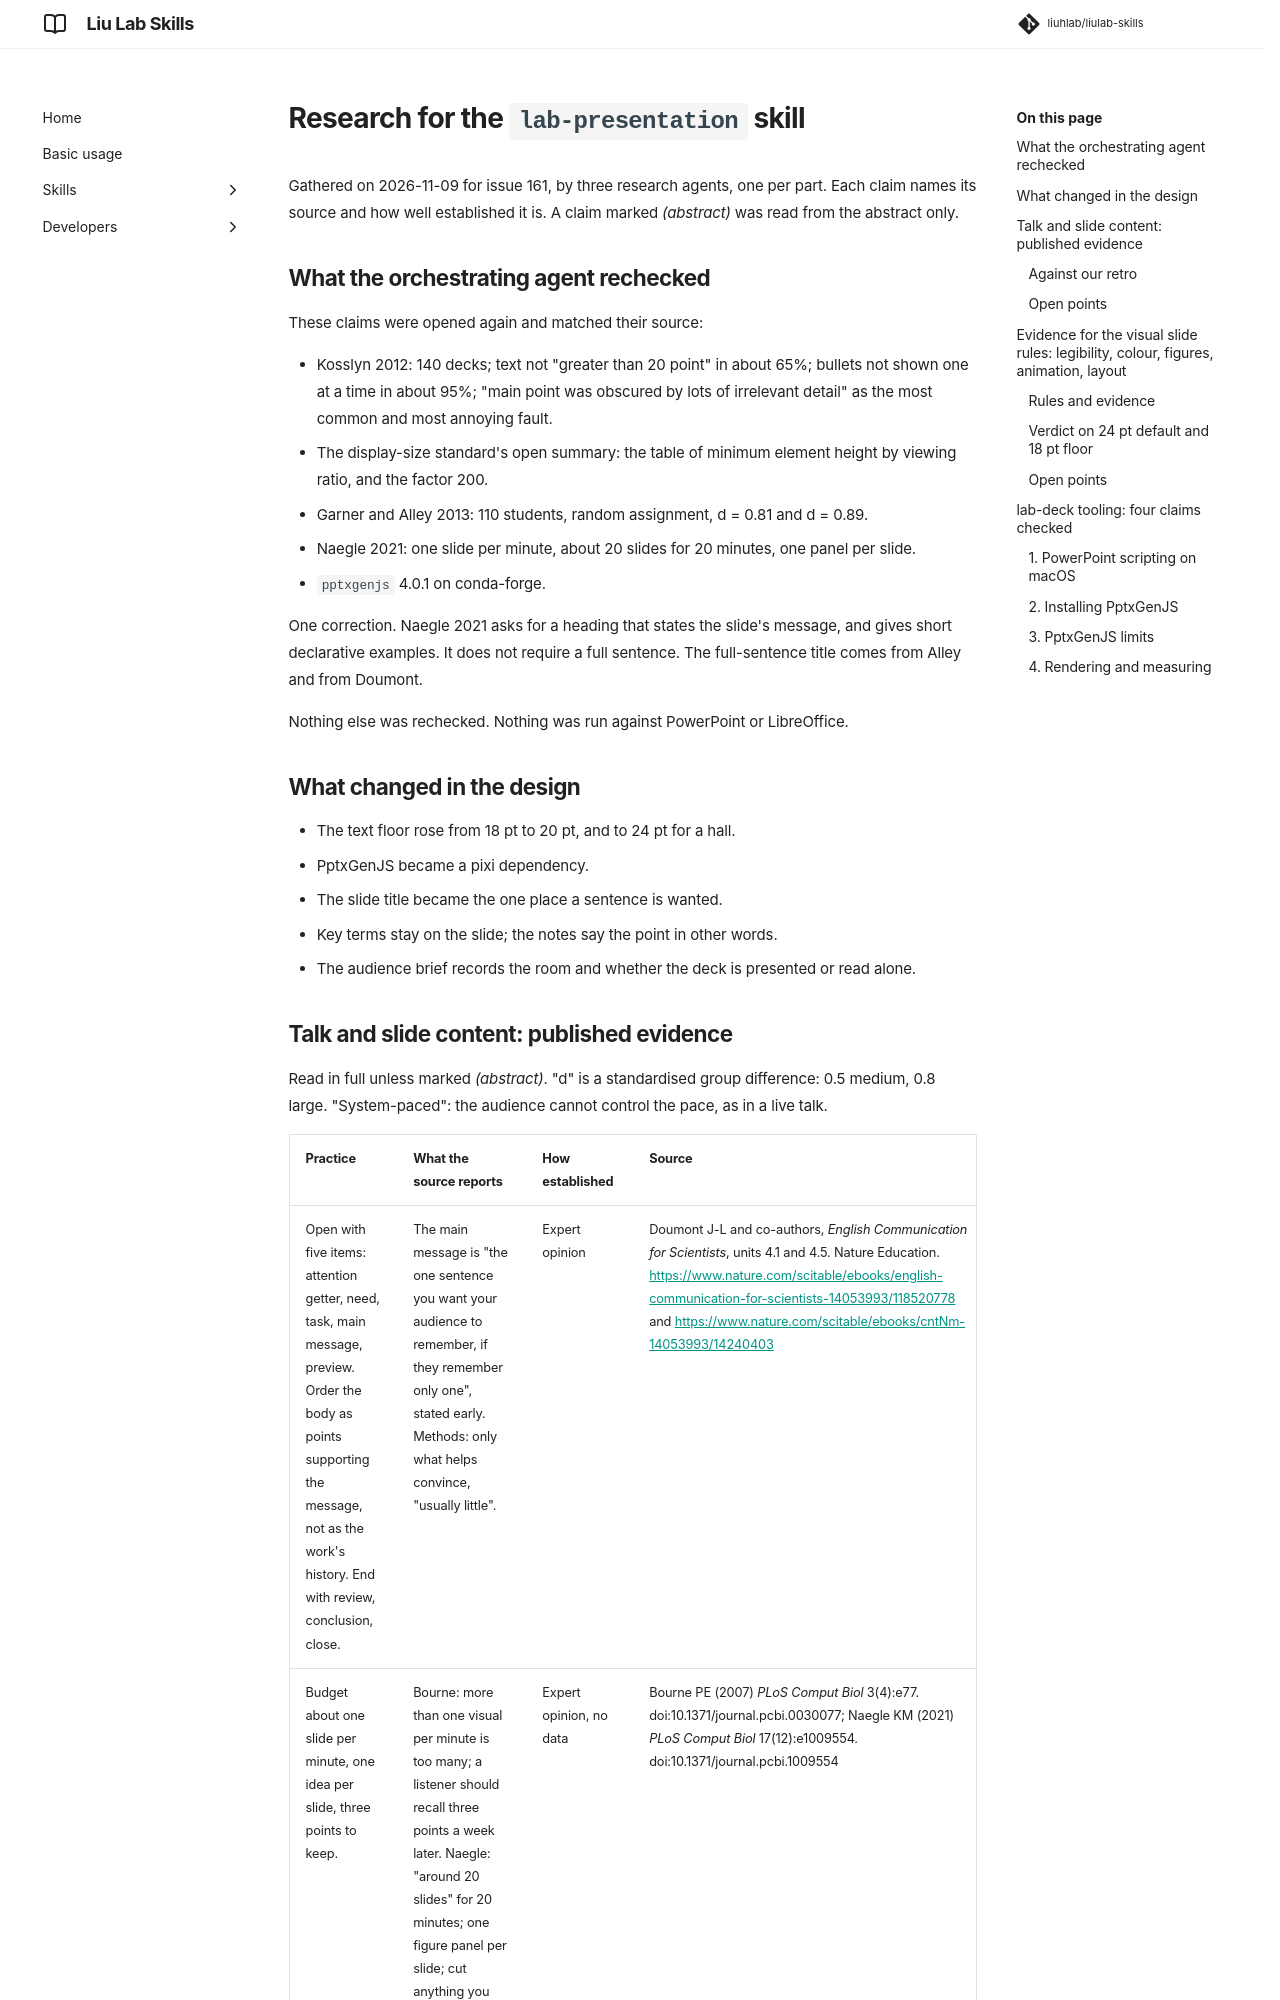

repository: liuhlab/liulab-skills · page: research/lab-presentation/index.html · generator: mkdocs

---
search:
  exclude: true
---

# Research for the `lab-presentation` skill

Gathered on 2026-11-09 for issue 161, by three research agents, one per part. Each claim names
its source and how well established it is. A claim marked *(abstract)* was read from the
abstract only.

## What the orchestrating agent rechecked

These claims were opened again and matched their source:

- Kosslyn 2012: 140 decks; text not "greater than 20 point" in about 65%; bullets not shown one
  at a time in about 95%; "main point was obscured by lots of irrelevant detail" as the most
  common and most annoying fault.
- The display-size standard's open summary: the table of minimum element height by viewing
  ratio, and the factor 200.
- Garner and Alley 2013: 110 students, random assignment, d = 0.81 and d = 0.89.
- Naegle 2021: one slide per minute, about 20 slides for 20 minutes, one panel per slide.
- `pptxgenjs` 4.0.1 on conda-forge.

One correction. Naegle 2021 asks for a heading that states the slide's message, and gives short
declarative examples. It does not require a full sentence. The full-sentence title comes from
Alley and from Doumont.

Nothing else was rechecked. Nothing was run against PowerPoint or LibreOffice.

## What changed in the design

- The text floor rose from 18 pt to 20 pt, and to 24 pt for a hall.
- PptxGenJS became a pixi dependency.
- The slide title became the one place a sentence is wanted.
- Key terms stay on the slide; the notes say the point in other words.
- The audience brief records the room and whether the deck is presented or read alone.
